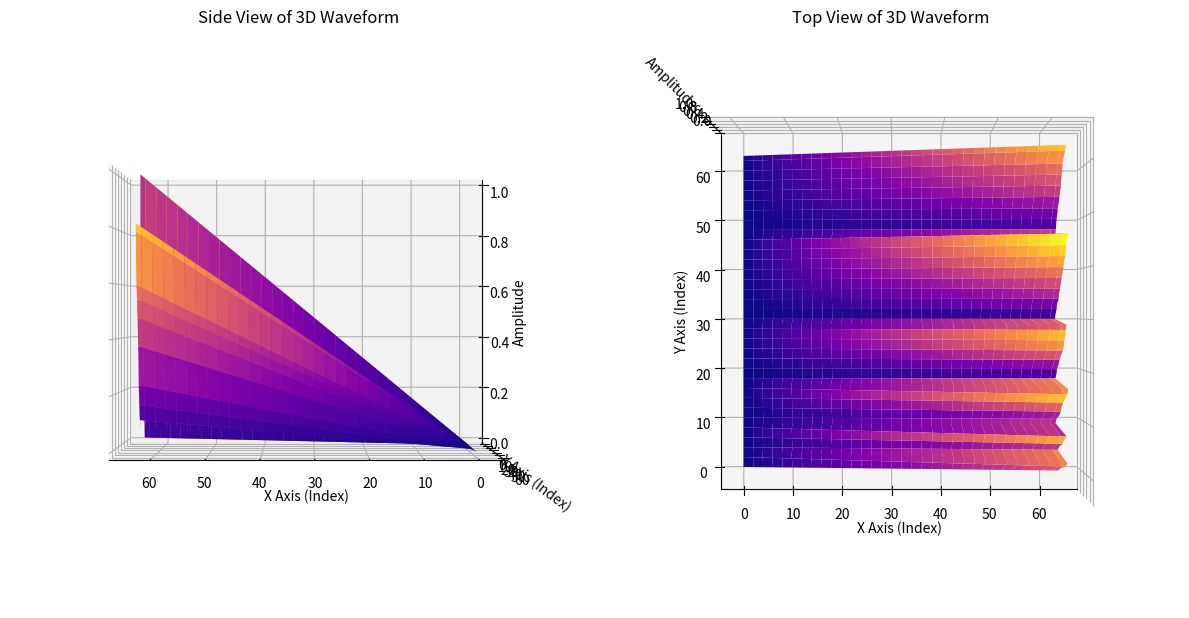

The matplotlib source for this figure:
# Re-import necessary libraries after environment reset
import numpy as np
import matplotlib.pyplot as plt
from scipy.fft import fft
from mpl_toolkits.mplot3d import Axes3D

# Generate dummy constants and waveform data for visualization
K = [
    0x428a2f98, 0x71374491, 0xb5c0fbcf, 0xe9b5dba5, 0x3956c25b, 0x59f111f1, 0x923f82a4, 0xab1c5ed5,
    0xd807aa98, 0x12835b01, 0x243185be, 0x550c7dc3, 0x72be5d74, 0x80deb1fe, 0x9bdc06a7, 0xc19bf174,
    0xe49b69c1, 0xefbe4786, 0x0fc19dc6, 0x240ca1cc, 0x2de92c6f, 0x4a7484aa, 0x5cb0a9dc, 0x76f988da,
    0x983e5152, 0xa831c66d, 0xb00327c8, 0xbf597fc7, 0xc6e00bf3, 0xd5a79147, 0x06ca6351, 0x14292967,
    0x27b70a85, 0x2e1b2138, 0x4d2c6dfc, 0x53380d13, 0x650a7354, 0x766a0abb, 0x81c2c92e, 0x92722c85,
    0xa2bfe8a1, 0xa81a664b, 0xc24b8b70, 0xc76c51a3, 0xd192e819, 0xd6990624, 0xf40e3585, 0x106aa070,
    0x19a4c116, 0x1e376c08, 0x2748774c, 0x34b0bcb5, 0x391c0cb3, 0x4ed8aa4a, 0x5b9cca4f, 0x682e6ff3,
    0x748f82ee, 0x78a5636f, 0x84c87814, 0x8cc70208, 0x90befffa, 0xa4506ceb, 0xbef9a3f7, 0xc67178f2
]

waveform_y = np.array(K) / max(K)  # Normalize constants
kinetic_normalized = np.linspace(0, 1, len(K))  # Example kinetic normalization
interaction_waveform = np.outer(waveform_y, kinetic_normalized)
Z_interaction = interaction_waveform

# Ensure X and Y dimensions match Z_interaction
X = np.linspace(0, Z_interaction.shape[1] - 1, Z_interaction.shape[1])
Y = np.linspace(0, Z_interaction.shape[0] - 1, Z_interaction.shape[0])
X, Y = np.meshgrid(X, Y)

# Visualize the 3D waveform from different perspectives (side and top views)
fig = plt.figure(figsize=(12, 8))

# Side view (Y-Z plane)
ax1 = fig.add_subplot(121, projection='3d')
ax1.plot_surface(X, Y, Z_interaction, cmap='plasma', edgecolor='none')
ax1.view_init(elev=0, azim=90)  # Side view along the Y-axis
ax1.set_title("Side View of 3D Waveform")
ax1.set_xlabel("X Axis (Index)")
ax1.set_ylabel("Y Axis (Index)")
ax1.set_zlabel("Amplitude")

# Top view (X-Y plane)
ax2 = fig.add_subplot(122, projection='3d')
ax2.plot_surface(X, Y, Z_interaction, cmap='plasma', edgecolor='none')
ax2.view_init(elev=90, azim=-90)  # Top-down view
ax2.set_title("Top View of 3D Waveform")
ax2.set_xlabel("X Axis (Index)")
ax2.set_ylabel("Y Axis (Index)")
ax2.set_zlabel("Amplitude")

plt.tight_layout()
plt.show()
